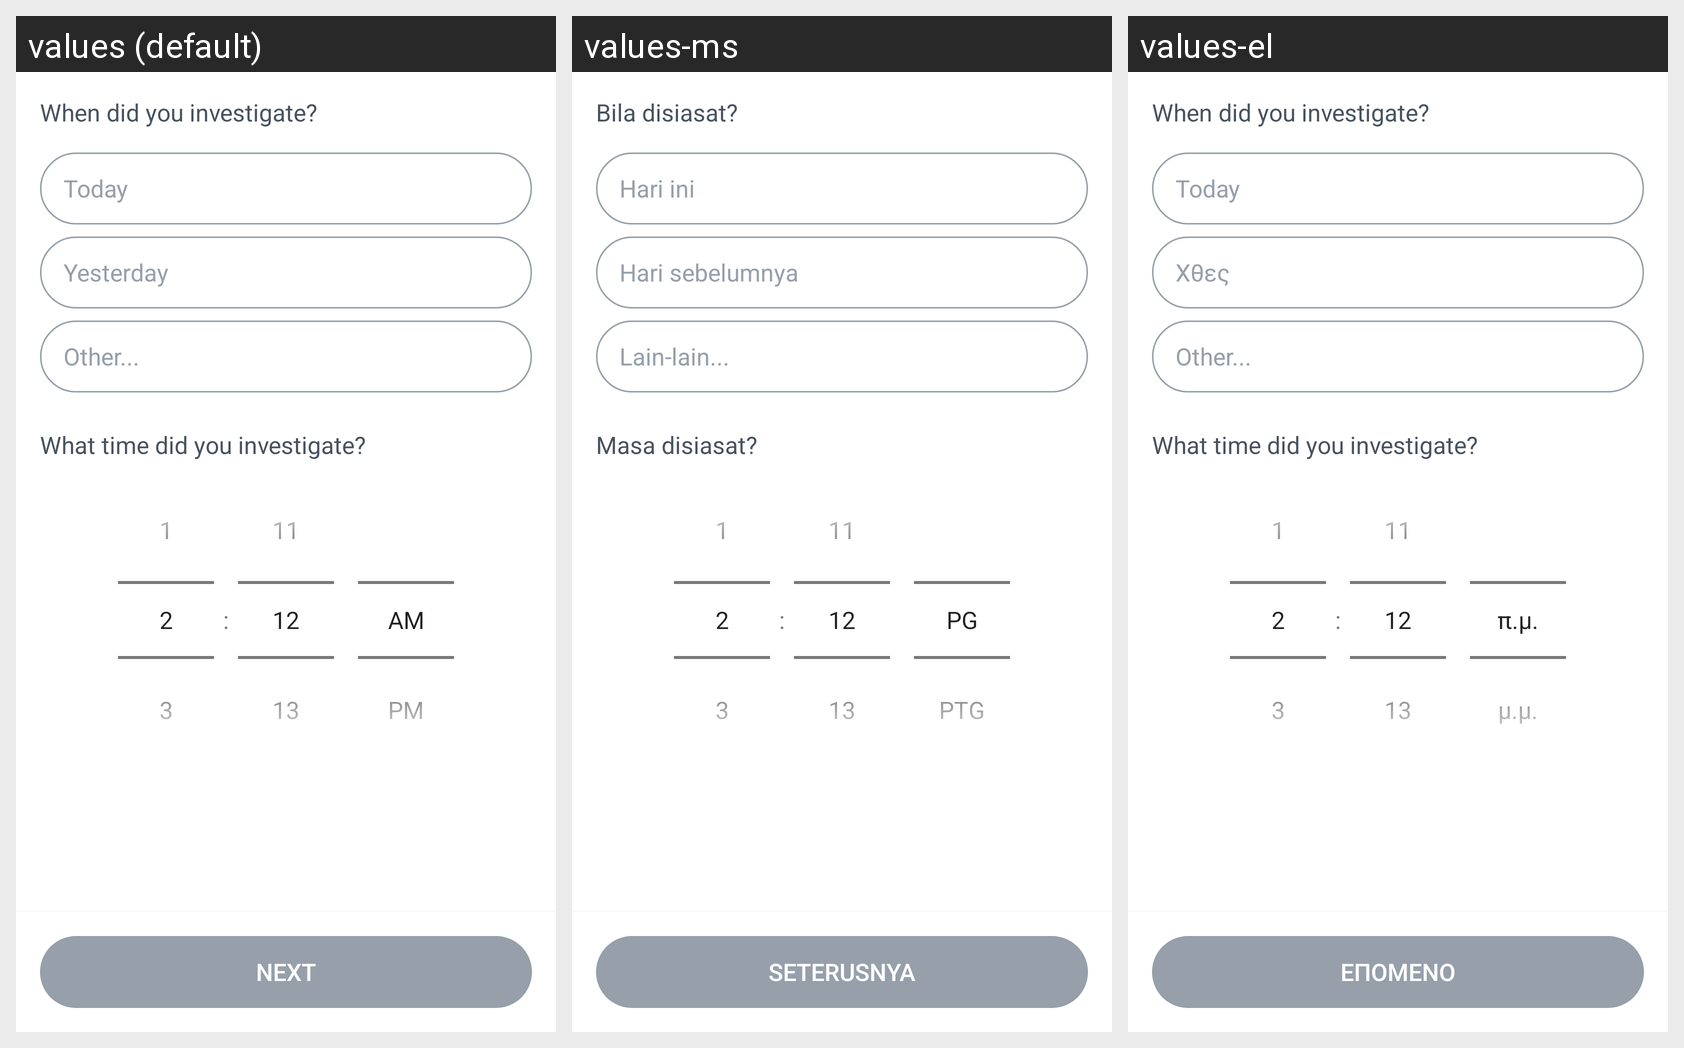

This grid shows one Android layout under several languages. Give, for every string resource on the screen, its name, the default text and each shown locale's text.
Android screen res/layout/fragment_investigation_timestamp.xml rendered under 3 locales, left to right: values (default), values-ms, values-el. Device: Nexus 5 (rendered at 1080×1920; each locale shown at half size, 540×960, under a caption strip naming it); theme AppTheme.
Other locales in the repository, not shown: values-es, values-fr, values-in, values-nl, values-pt, values-th.
Strings drawn on this screen, with the default value and each locale's value (text and hints the layout hard-codes, and strings that could not be matched under every locale, appear in the picture but are not listed):

when_investigate
  values: When did you investigate?
  values-ms: Bila disiasat?
  values-el: When did you investigate?  [not translated; the default value is used]

today
  values: Today
  values-ms: Hari ini
  values-el: Today  [not translated; the default value is used]

yesterday
  values: Yesterday
  values-ms: Hari sebelumnya
  values-el: Χθες

other_date
  values: Other...
  values-ms: Lain-lain...
  values-el: Other...  [not translated; the default value is used]

what_time
  values: What time did you investigate?
  values-ms: Masa disiasat?
  values-el: What time did you investigate?  [not translated; the default value is used]

next
  values: Next
  values-ms: Seterusnya
  values-el: Επόμενο
